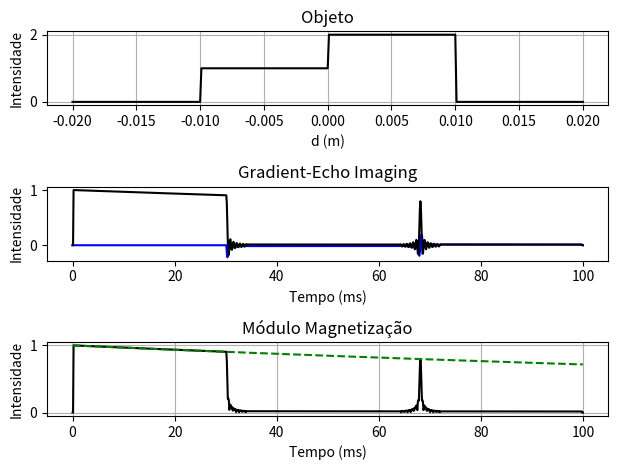
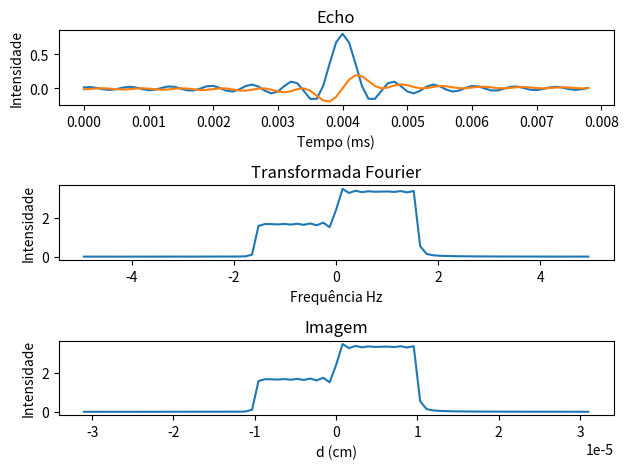

These charts were generated, in order, by the following Python code:
import numpy as np
from numpy import pi, sin, cos
import matplotlib.pyplot as plt
from scipy import fftpack



T1 = 300
T2 = 300

Np = 1
Tp1 = 30
Tp2 = 4
alpha = pi / 2
alpha2 = pi

x0 = 0
df = 0


T2inom = 99.994
T22 = 1 / ((1 / T2) + (1 / T2inom))

T = 100
dT = 0.1

N0 = int(T / float(dT))
N1 = int(Tp1 / float(dT))
N2 = int(Tp2 / float(dT))
N4 = N0 - (Np * (3 * N2 + 2 * N1 + 4))
N1c = int(0)

Rpx = np.matrix([[1, 0, 0], [0, cos(alpha), sin(alpha)], [0, -sin(alpha), cos(alpha)]])  # pulsos em x
Rpmx = np.matrix([[1, 0, 0], [0, cos(alpha2), sin(alpha2)], [0, -sin(alpha2), cos(alpha2)]])  # pulsos em -x
Rpy = np.matrix([[cos(alpha), 0, sin(alpha)], [0, 1, 0], [-sin(alpha), 0, cos(alpha)]])  # pulsos em y
Rpmy = np.matrix(
    [[cos(-alpha2), 0, sin(-alpha2)], [0, 1, 0], [-sin(-alpha2), 0, cos(-alpha2)]])  # pulsos em y

E1 = np.exp(-1 * dT / float(T1))
E2 = np.exp(-1 * dT / float(T2))
B = np.matrix([0, 0, 1 - E1])

M = np.zeros((N0, 3))
Ms = np.zeros((N0, 3))
Mag = np.zeros((N0, 3))
M[1] = [0, 0, 1]

# discretizacao espaco Z         [ -1 cm --- +1cm ]
z = [i / 10000 for i in range(-200, 201)]
xL = np.linspace(min(z), max(z), len(z))

# Objeto 1
g = np.zeros(len(z))
for ob in range(0, len(z)):
    if ob <= len(z) / 4:
        g[ob] = 0
    elif len(z) / 4 <= ob < 2 * len(z) / 4:
        g[ob] = 1
    elif 2 * len(z) / 4 <= ob < 3 * len(z) / 4:
        g[ob] = 2
    else:
        g[ob] = 0

# # Objeto 2
# g = np.zeros((1, len(z))
# for ob in range(1, len(z) + 1):
#     if ob < (len(z)/4):
#         g[ob] = 1
#     elif (len(z)/4 < ob) and (ob < len(z)/2):
#         g[ob] = 2
#     else:
#         g[ob] = 0
#
# # Objeto 3
# g = np.zeros((1, len(z))
# for ob in range(1, len(z) + 1):
#     g[ob] = np.exp(-z[ob]*300)

for fz in range(0, len(z)):
    gamma = 42576000
    Grad = 1 / (0.01 * (Tp2 / 1000) * gamma)

    Phg = Grad * z[fz] * gamma * (Tp2 / 1000)

    phi = 0
    Rz = np.matrix([[cos(phi), -sin(phi), 0], [sin(phi), cos(phi), 0], [0, 0, 1]])
    A = np.matrix([[E2, 0, 0], [0, E2, 0], [0, 0, E1]]) @ Rz

    phig = phi + Phg
    Rgrad = np.matrix([[cos(phig), -sin(phig), 0], [sin(phig), cos(phig), 0], [0, 0, 1]])
    Agr = np.matrix([[E2, 0, 0], [0, E2, 0], [0, 0, E1]]) @  Rgrad

    phig2 = phi - Phg
    Rgrad2 = np.matrix([[cos(phig2), -sin(phig2), 0], [sin(phig2), cos(phig2), 0], [0, 0, 1]])
    Agr2 = np.matrix([[E2, 0, 0], [0, E2, 0], [0, 0, E1]]) @ Rgrad2

    M[N1c + 2] = A @ Rpx @ M[N1c + 1] + B
    for k in range(2, N1 + 1):
        M[k + N1c + 1] = A @ M[k + N1c] + B
    N1c = N1c + N1

    for n in range(1, Np + 1):

        for k in range(1, N2 + 1):
            M[k + N1c + 1] = Agr @ M[k + N1c] + B
        N1c = N1c + N2

        for k in range(1, N1 + 1):
            M[k + N1c + 1] = A @ M[k + N1c] + B
        N1c = N1c + N1

        for k in range(1, (2 * N2) + 1):
            M[k + N1c + 1] = Agr2 @ M[k + N1c] + B
        N1c = N1c + 2 * N2

    for k in range(1, N4 + 1):
        M[k + N1c + 1] = A @  M[k + N1c] + B
    N1c = 0  # fazendo N1c voltar ao valor inicial

    Ms[:, 0] = Ms[:, 0] + g[fz] * M[:, 0]
    Ms[:, 1] = Ms[:, 1] + g[fz] * M[:, 1]
    Ms[:, 2] = Ms[:, 2] + g[fz] * M[:, 2]


Ms = Ms / (max(max(Ms[:, 0]), max(Ms[:, 1])))

Mod = (Ms[:, 0] ** 2 + (Ms[:, 1]) ** 2) ** 0.5

# Transformada de Fourier
y = Ms[2 * N1 + N2 + 1:2 * N1 + 3 * N2, 1] + 1j * Ms[2 * N1 + N2 + 1: 2 * N1 + 3 * N2, 0]
N = len(y)

t = [num * dT/1000 for num in range(0, N)]  # Time vector  (seg)
SW = 1 / (dT/1000)

# Transformada de Fourier
Y = fftpack.fft(y)
Y_shift = fftpack.fftshift(Y)
Signalfft = abs(Y_shift)

# Calcula eixo das frequências
f_k = fftpack.fftfreq(y.size, d=dT)
f = fftpack.fftshift(f_k)

dim = (2*pi*f / ((Tp2 / dT) * Grad * gamma))
fL = g

# ===== Graficando Resultados ======
fig1 = plt.figure()

# Objeto
ax1 = fig1.add_subplot(3, 1, 1)
ax1.plot(xL, fL, 'k')
ax1.set_title('Objeto')
ax1.set_xlabel('d (m)')
ax1.set_ylabel('Intensidade')
ax1.grid()


# CWFP
ax2 = fig1.add_subplot(3, 1, 2)
tempo = np.arange(0, N0) * dT
CurvaT2 = np.exp(-tempo / T2)
ax2.plot(tempo, Ms[:, 0], 'b', tempo, Ms[:, 1], 'k-')
ax2.set_title('Gradient-Echo Imaging')
ax2.set_xlabel('Tempo (ms)')
ax2.set_ylabel('Intensidade')

# Módulo Magnetização
ax3 = fig1.add_subplot(3, 1, 3)
ax3.plot(tempo, Mod, 'k', tempo, CurvaT2, 'g--')
ax3.set_title('Módulo Magnetização')
ax3.set_xlabel('Tempo (ms)')
ax3.set_ylabel('Intensidade')
ax3.grid()


fig2 = plt.figure()

# Echo
ax1_2 = fig2.add_subplot(3, 1, 1)
ax1_2.plot(t, np.real(y), t, np.imag(y))
ax1_2.set_title('Echo')
ax1_2.set_xlabel('Tempo (ms)')
ax1_2.set_ylabel('Intensidade')

# Transformada Fourier
ax2_2 = fig2.add_subplot(3, 1, 2)
ax2_2.plot(f, Signalfft)
ax2_2.set_title('Transformada Fourier')
ax2_2.set_xlabel('Frequência Hz')
ax2_2.set_ylabel('Intensidade')

# Imagem
ax3_2 = fig2.add_subplot(3, 1, 3)
ax3_2.plot(dim, Signalfft)
ax3_2.set_title('Imagem')
ax3_2.set_xlabel('d (cm)')
ax3_2.set_ylabel('Intensidade')

fig1.tight_layout()
fig2.tight_layout()

plt.show()
